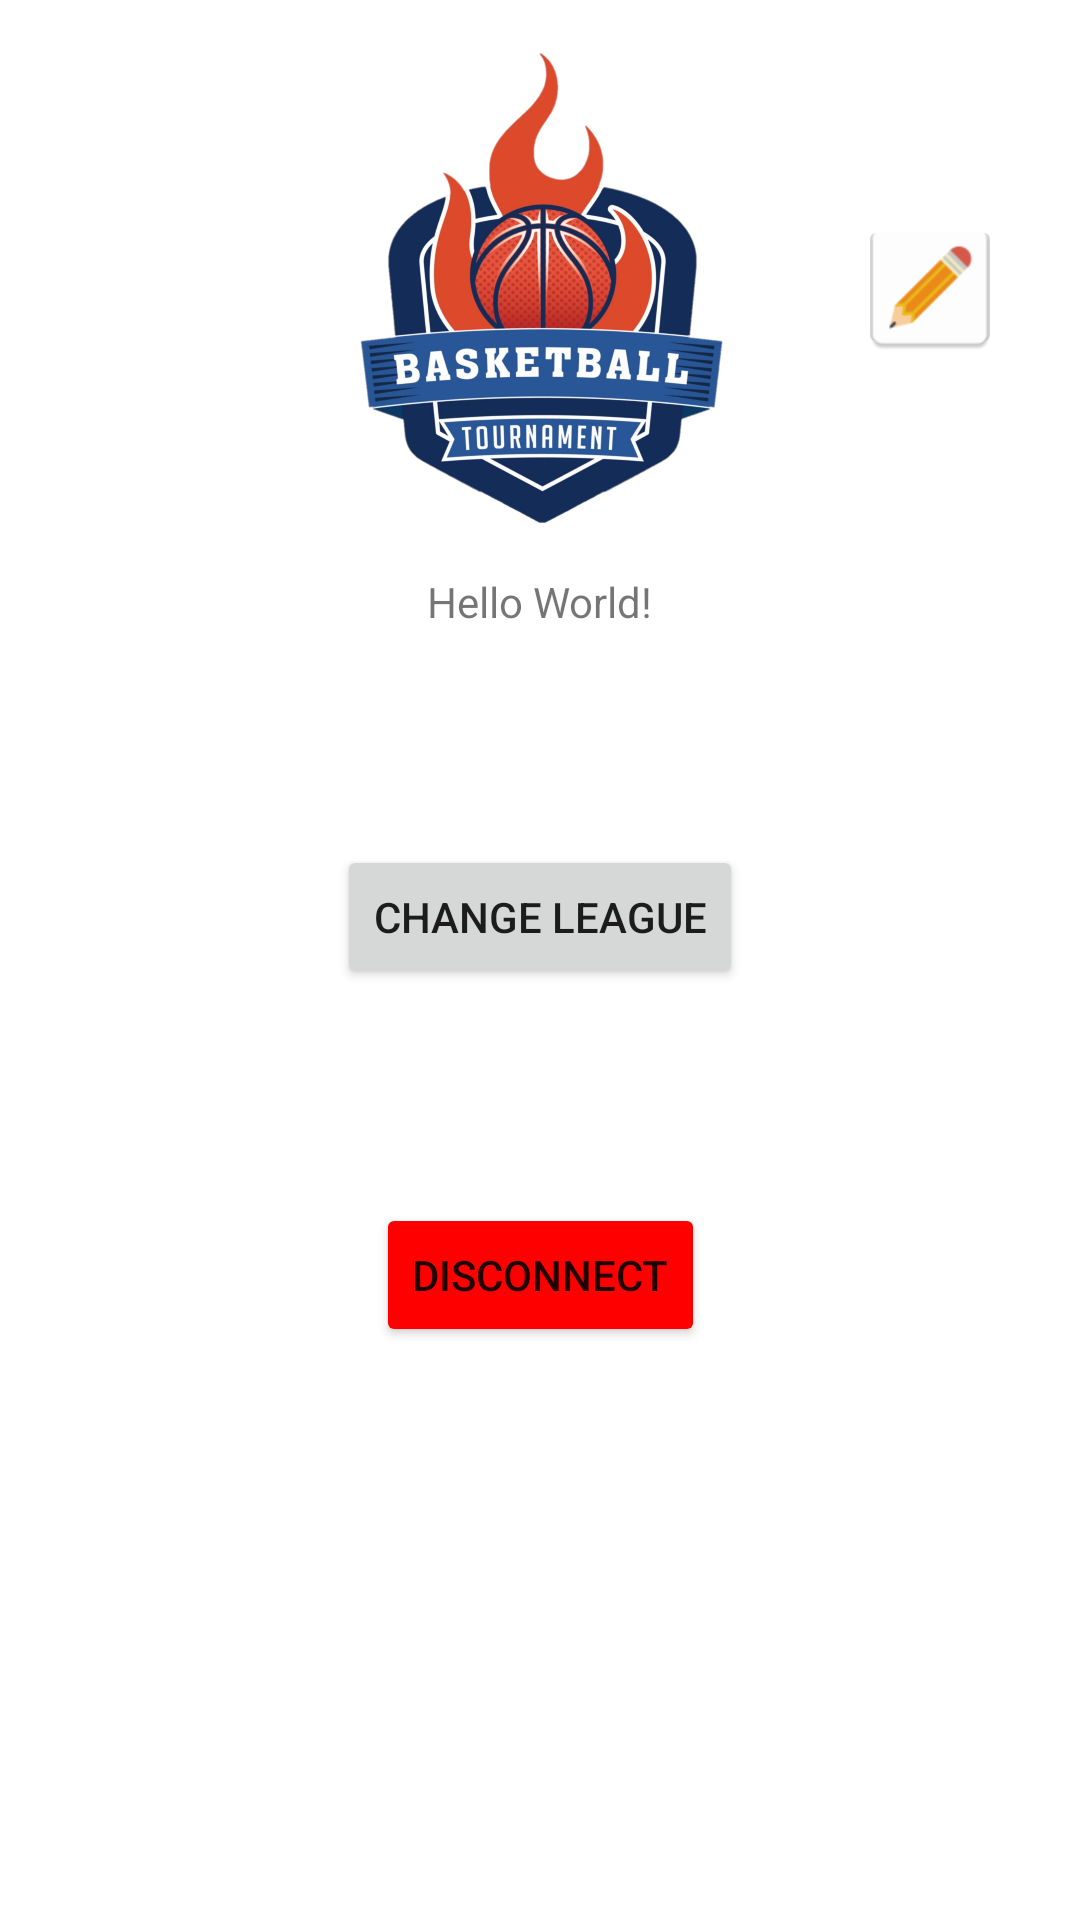

The Android layout XML behind this screen, and the referenced resources:
<!-- AndroidManifest.xml: application theme Theme.Fantabasket -->
<!-- res/layout/fragment_notifications.xml -->
<?xml version="1.0" encoding="utf-8"?>
<androidx.constraintlayout.widget.ConstraintLayout
        xmlns:android="http://schemas.android.com/apk/res/android"
        xmlns:app="http://schemas.android.com/apk/res-auto"
        xmlns:tools="http://schemas.android.com/tools"
        android:layout_width="match_parent"
        android:layout_height="match_parent"
        tools:context=".ui.main.NotificationsFragment">

    <ImageView
            android:src="@drawable/logo_fanta"
            android:layout_width="160dp"
            android:layout_height="160dp"
            android:id="@+id/teamLogo"
            app:layout_constraintTop_toTopOf="parent"
            android:contentDescription="@string/team_logo"
            app:layout_constraintStart_toStartOf="parent"
            app:layout_constraintEnd_toEndOf="parent"
            app:layout_constraintBottom_toTopOf="@+id/text"/>

    <ImageButton
            android:id="@+id/changeLogoButton"
            android:src="@mipmap/matita"
            android:layout_width="48dp"
            android:layout_height="48dp"
            app:layout_constraintEnd_toEndOf="parent"
            app:layout_constraintStart_toEndOf="@+id/teamLogo"
            app:layout_constraintTop_toTopOf="parent"
            app:layout_constraintBottom_toTopOf="@+id/text"
            tools:ignore="ContentDescription"/>

    <Button
            android:id="@+id/changeLegaButton"
            android:text="@string/cambia_lega"
            android:layout_width="wrap_content"
            android:layout_height="wrap_content"
            app:layout_constraintTop_toBottomOf="@+id/text"
            app:layout_constraintBottom_toTopOf="@+id/exitButton"
            app:layout_constraintEnd_toEndOf="parent"
            app:layout_constraintStart_toStartOf="parent"/>

    <TextView
            android:id="@+id/text"
            android:layout_width="wrap_content"
            android:layout_height="wrap_content"
            android:text="Hello World!"
            app:layout_constraintEnd_toEndOf="parent"
            app:layout_constraintStart_toStartOf="parent"
            app:layout_constraintBottom_toTopOf="@+id/exitButton"
            app:layout_constraintVertical_bias="0.63"
            app:layout_constraintTop_toTopOf="parent"/>

    <Button
            android:id="@+id/exitButton"
            android:text="@string/disconnect"
            android:layout_width="wrap_content"
            android:layout_height="wrap_content"
            app:layout_constraintStart_toStartOf="parent"
            app:layout_constraintHorizontal_bias="0.5"
            app:layout_constraintEnd_toEndOf="parent"
            app:layout_constraintTop_toBottomOf="@+id/text"
            app:layout_constraintBottom_toBottomOf="parent"
            android:backgroundTint="#FF0000"/>
</androidx.constraintlayout.widget.ConstraintLayout>
<!-- resources referenced by this layout -->
<resources>
  <!-- drawable logo_fanta: png bitmap (drawable, 734210 bytes) -->
  <!-- mipmap matita: png bitmap (mipmap-hdpi, 1932 bytes) -->
  <string name="cambia_lega">Change league</string>
  <string name="disconnect">Disconnect</string>
  <string name="team_logo">Team logo</string>
  <style name="Theme.Fantabasket" parent="Theme.MaterialComponents.DayNight.DarkActionBar">
          
          <item name="colorPrimary">@color/orange_soft_basket</item>
          <item name="colorPrimaryVariant">@color/orange_basket</item>
          <item name="colorOnPrimary">@color/white</item>
          
          <item name="colorSecondary">@color/purple_500</item>
          <item name="colorSecondaryVariant">@color/purple_700</item>
          <item name="colorOnSecondary">@color/black_basket</item>
          
          <item name="android:statusBarColor" tools:targetApi="l">?attr/colorPrimaryVariant</item>
  
          <item name="preferenceTheme">@style/PreferenceThemeOverlay</item>
  
          <item name="materialButtonStyle">@style/Widget.App.Button</item>
      </style>
  <color name="orange_soft_basket">#E47041</color>
  <color name="orange_basket">#B54213</color>
  <color name="white">#FFFFFFFF</color>
  <color name="purple_500">#FF6200EE</color>
  <color name="purple_700">#FF3700B3</color>
  <color name="black_basket">#161616</color>
  <style name="Widget.App.Button" parent="Widget.MaterialComponents.Button">
          <item name="backgroundTint">@color/verdeAcqua</item>
      </style>
  <color name="verdeAcqua">#6EBBA9</color>
</resources>
